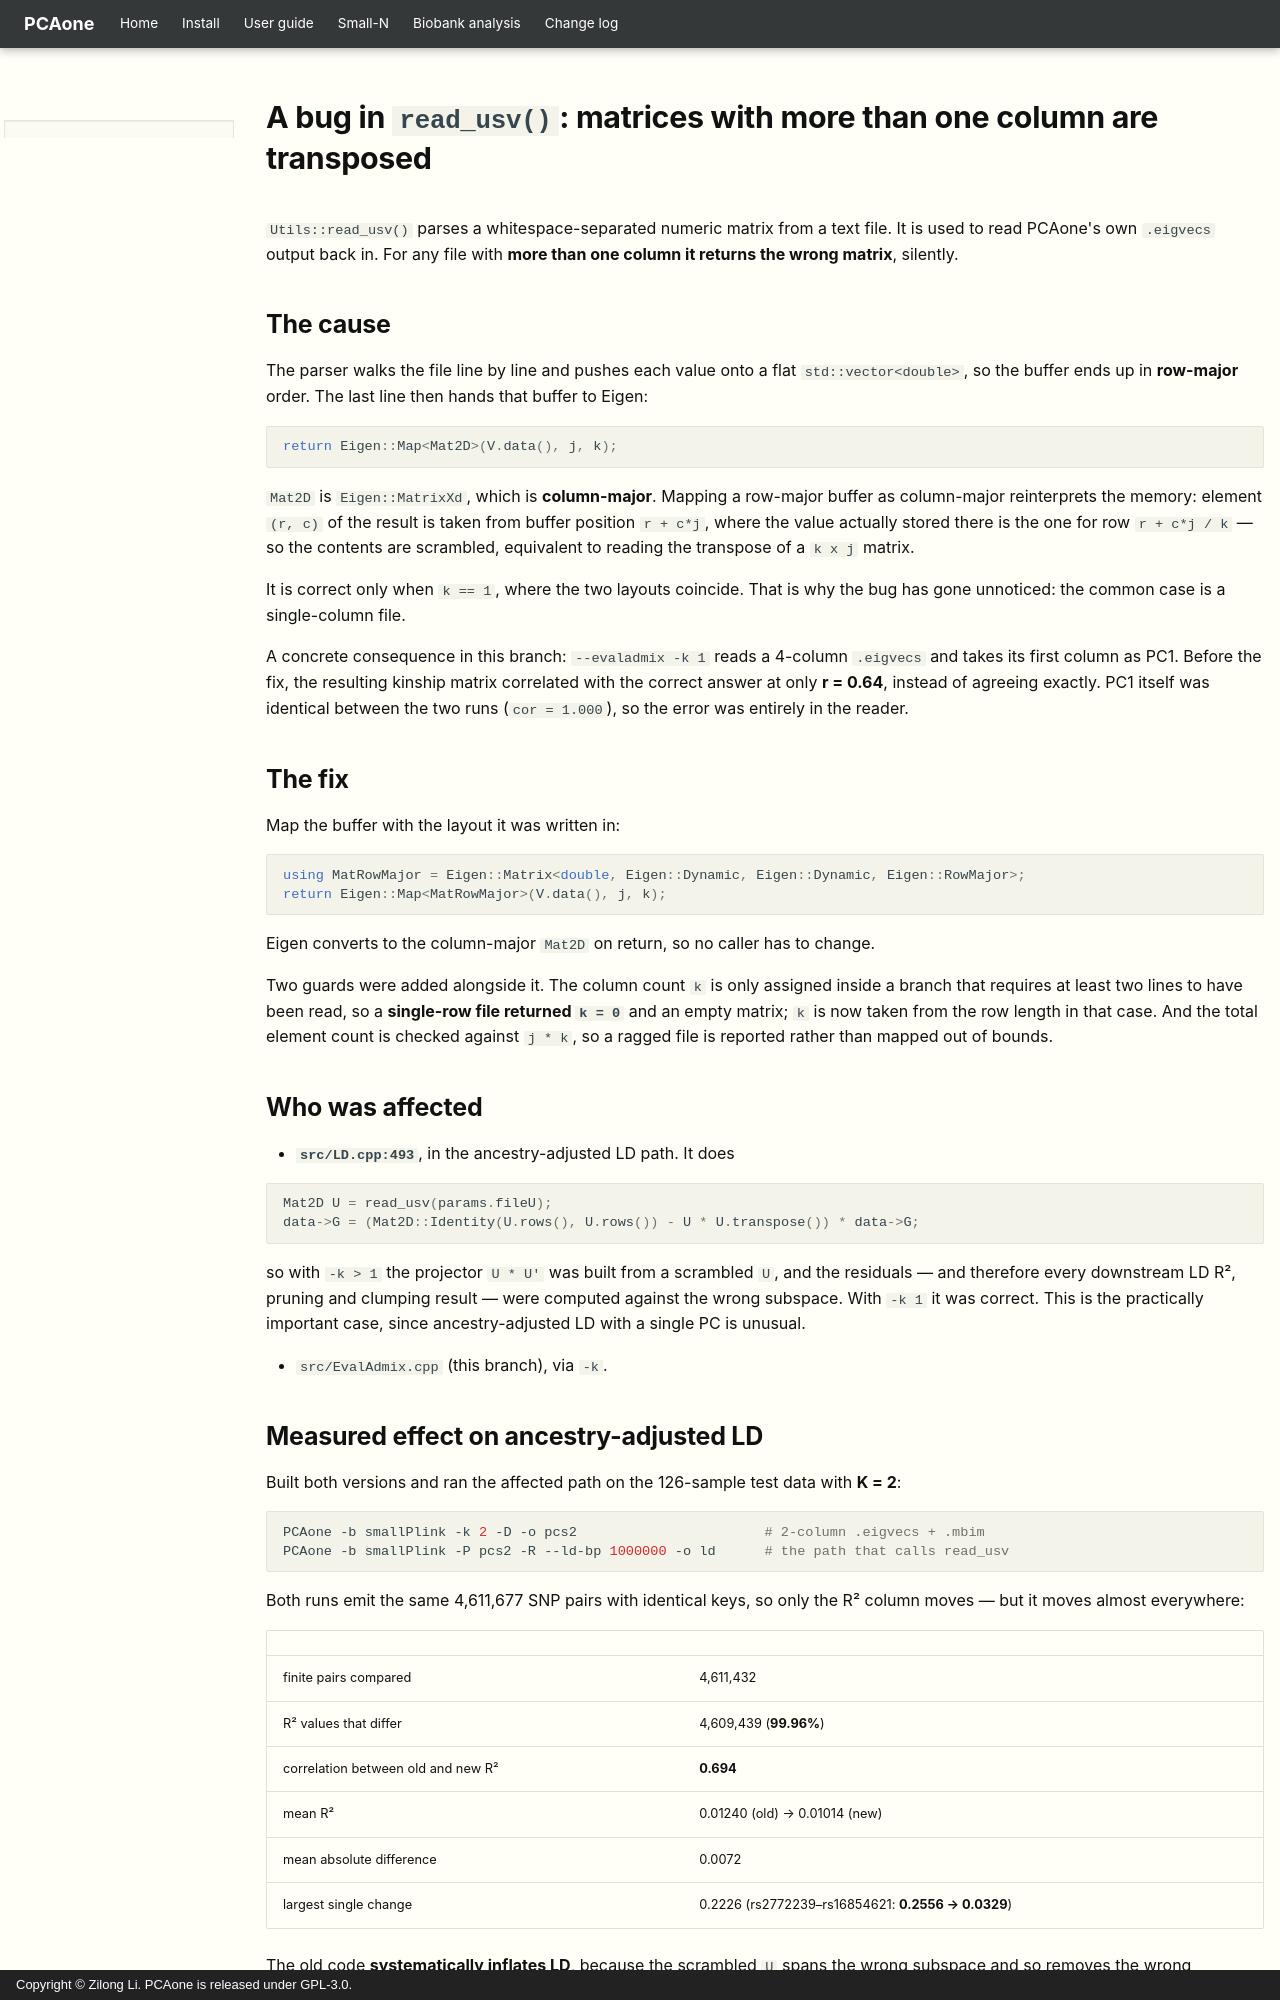

repository: Zilong-Li/PCAone · page: read-usv-fix.html · generator: mkdocs · copyright: Copyright © Zilong Li. PCAone is released under GPL-3.0.

# A bug in `read_usv()`: matrices with more than one column are transposed

`Utils::read_usv()` parses a whitespace-separated numeric matrix from a text
file. It is used to read PCAone's own `.eigvecs` output back in. For any file
with **more than one column it returns the wrong matrix**, silently.

## The cause

The parser walks the file line by line and pushes each value onto a flat
`std::vector<double>`, so the buffer ends up in **row-major** order. The last
line then hands that buffer to Eigen:

```cpp
return Eigen::Map<Mat2D>(V.data(), j, k);
```

`Mat2D` is `Eigen::MatrixXd`, which is **column-major**. Mapping a row-major
buffer as column-major reinterprets the memory: element `(r, c)` of the result
is taken from buffer position `r + c*j`, where the value actually stored there
is the one for row `r + c*j / k` — so the contents are scrambled, equivalent to
reading the transpose of a `k x j` matrix.

It is correct only when `k == 1`, where the two layouts coincide. That is why
the bug has gone unnoticed: the common case is a single-column file.

A concrete consequence in this branch: `--evaladmix -k 1` reads a 4-column
`.eigvecs` and takes its first column as PC1. Before the fix, the resulting
kinship matrix correlated with the correct answer at only **r = 0.64**, instead
of agreeing exactly. PC1 itself was identical between the two runs
(`cor = 1.000`), so the error was entirely in the reader.

## The fix

Map the buffer with the layout it was written in:

```cpp
using MatRowMajor = Eigen::Matrix<double, Eigen::Dynamic, Eigen::Dynamic, Eigen::RowMajor>;
return Eigen::Map<MatRowMajor>(V.data(), j, k);
```

Eigen converts to the column-major `Mat2D` on return, so no caller has to
change.

Two guards were added alongside it. The column count `k` is only assigned
inside a branch that requires at least two lines to have been read, so a
**single-row file returned `k = 0`** and an empty matrix; `k` is now taken from
the row length in that case. And the total element count is checked against
`j * k`, so a ragged file is reported rather than mapped out of bounds.

## Who was affected

- **`src/LD.cpp:493`**, in the ancestry-adjusted LD path. It does

  ```cpp
  Mat2D U = read_usv(params.fileU);
  data->G = (Mat2D::Identity(U.rows(), U.rows()) - U * U.transpose()) * data->G;
  ```

  so with `-k > 1` the projector `U * U'` was built from a scrambled `U`, and the
  residuals — and therefore every downstream LD R², pruning and clumping result —
  were computed against the wrong subspace. With `-k 1` it was correct. This is
  the practically important case, since ancestry-adjusted LD with a single PC is
  unusual.

- `src/EvalAdmix.cpp` (this branch), via `-k`.
